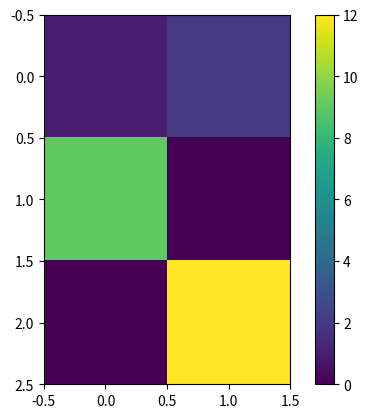

Write Python code to recreate this figure.
import numpy
import matplotlib.pyplot

a = numpy.zeros([3, 2])
a[0, 0] = 1
a[0, 1] = 2
a[1, 0] = 9
a[2, 1] = 12
print(a)
matplotlib.pyplot.imshow(a, interpolation="nearest")

matplotlib.pyplot.colorbar()  # 添加颜色条便于观察数值
matplotlib.pyplot.show()  # 关键：显示图形窗口